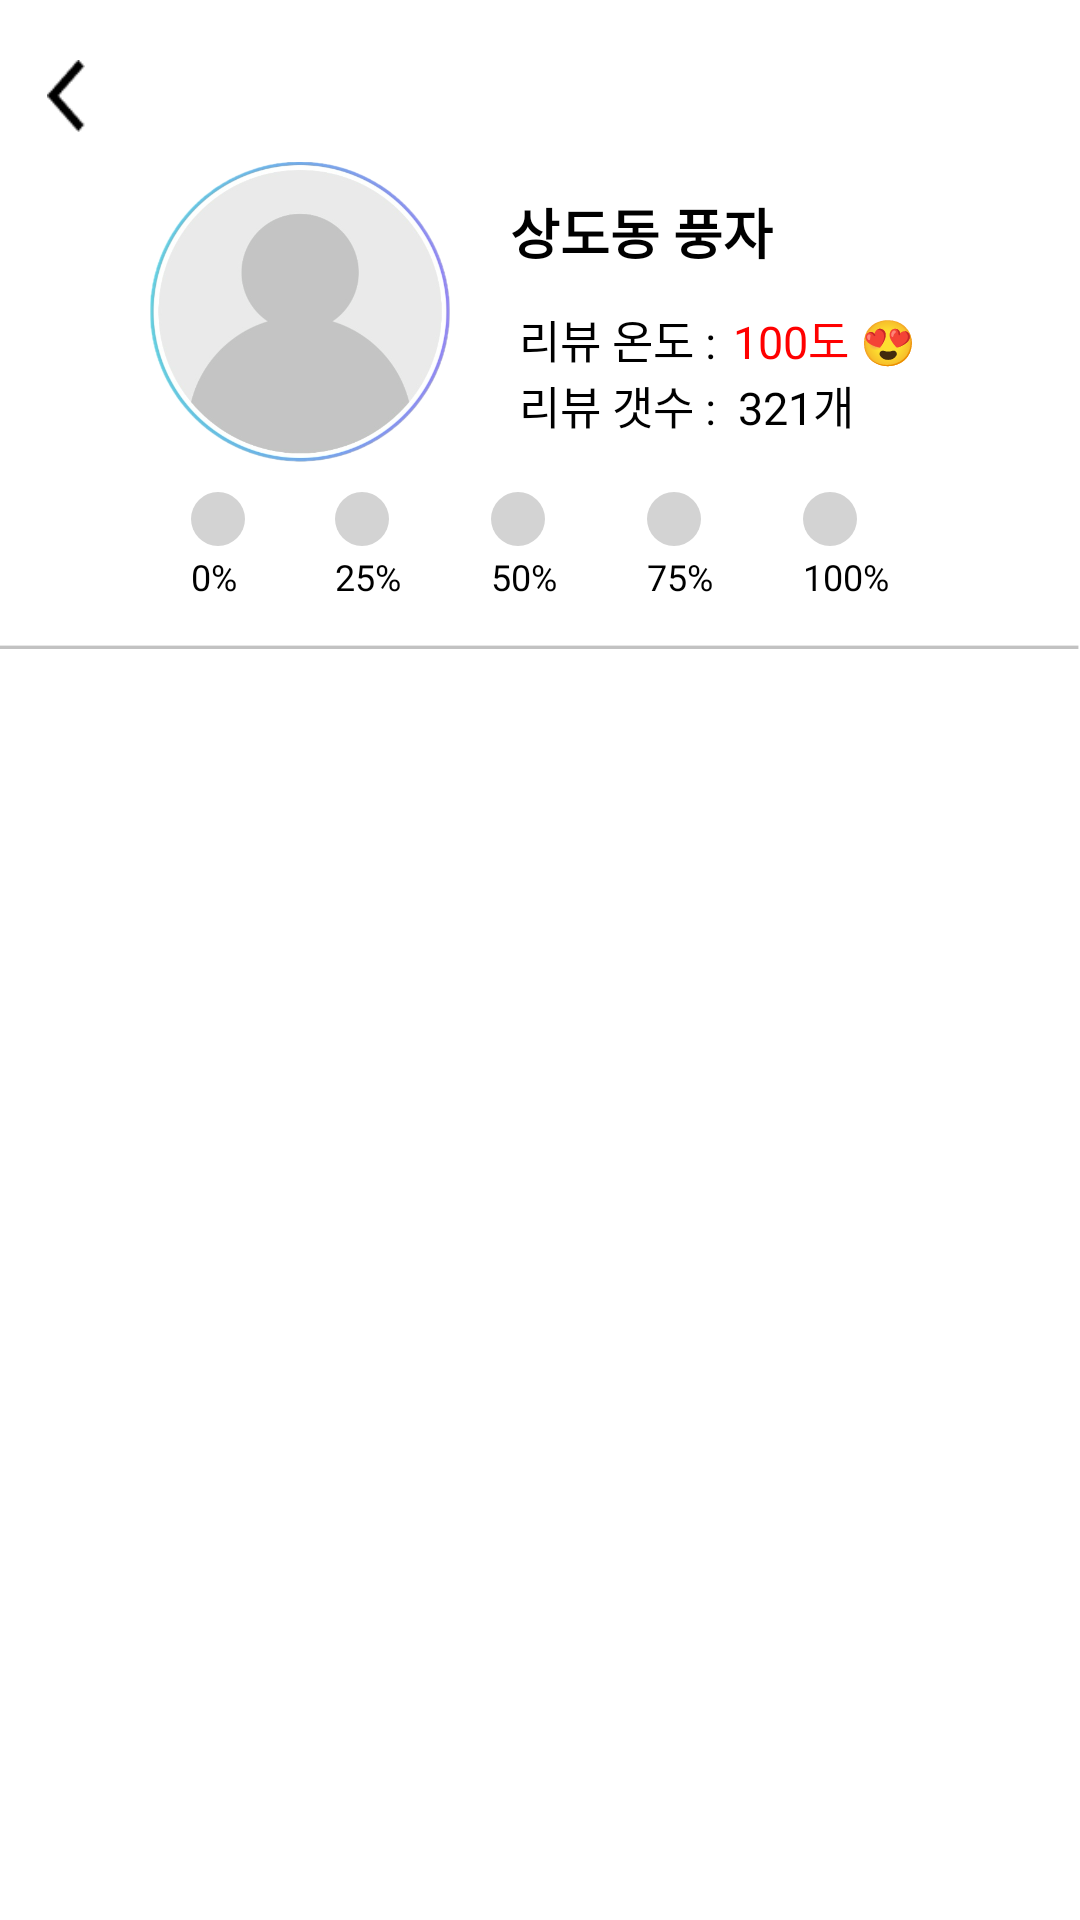

Here is an Android app screen rendered from its layout file. Give the layout XML and the strings, colors and styles it references.
<!-- AndroidManifest.xml: application theme Theme.Server_Project -->
<!-- res/layout/fragment_reviewer.xml -->
<LinearLayout xmlns:android="http://schemas.android.com/apk/res/android"
    android:id="@+id/layout_root"
    android:layout_width="match_parent"
    android:layout_height="match_parent"
    android:orientation="vertical"
    android:layout_marginTop="20dp">

    
    <ImageView
        android:id="@+id/btn_back"
        android:layout_width="24dp"
        android:layout_height="24dp"
        android:layout_marginTop="20dp"
        android:layout_marginStart="10dp"
        android:src="@drawable/ic_back"
        android:clickable="true"
        android:focusable="true"/>

    
    <LinearLayout
        android:id="@+id/layout_reviewer_header"
        android:layout_width="match_parent"
        android:layout_height="wrap_content"
        android:orientation="vertical"
        android:padding="10dp">

        <LinearLayout
            android:layout_width="match_parent"
            android:layout_height="100dp"
            android:orientation="horizontal">

            
            <ImageView
                android:id="@+id/img_profile"
                android:layout_width="100dp"
                android:layout_height="100dp"
                android:layout_gravity="center"
                android:src="@drawable/ic_profile_placeholder"
                android:background="@drawable/round_image"
                android:scaleType="centerCrop"
                android:layout_marginStart="40dp"
                android:layout_marginTop="0dp" />

            <LinearLayout
                android:layout_width="match_parent"
                android:layout_height="match_parent"
                android:orientation="vertical"
                android:layout_marginTop="2dp"
                android:layout_marginStart="5dp">

                <TextView
                    android:id="@+id/tv_reviewer_name"
                    android:layout_width="match_parent"
                    android:layout_height="30dp"
                    android:layout_gravity="center"
                    android:layout_marginTop="8dp"
                    android:text="상도동 풍자"
                    android:textSize="18sp"
                    android:textStyle="bold"
                    android:textColor="@color/black"
                    android:layout_marginStart="10dp" />


                <LinearLayout
                    android:layout_width="wrap_content"
                    android:layout_height="wrap_content"
                    android:orientation="horizontal"
                    android:layout_marginTop="8dp">

                    <TextView
                        android:id="@+id/tv_temperature_"
                        android:layout_width="wrap_content"
                        android:layout_height="wrap_content"
                        android:text="리뷰 온도 : "
                        android:textSize="15sp"
                        android:textColor="@color/black"
                        android:layout_marginStart="18dp"/>

                    <TextView
                        android:id="@+id/tv_temperature"
                        android:layout_width="wrap_content"
                        android:layout_height="wrap_content"
                        android:text="100도 😍"
                        android:textSize="15sp"
                        android:textColor="@color/my_red"
                        android:layout_marginStart="2dp"/>

                </LinearLayout>

                <TextView
                    android:id="@+id/tv_review_count"
                    android:layout_width="wrap_content"
                    android:layout_height="wrap_content"
                    android:text="리뷰 갯수 :  321개"
                    android:textColor="@color/black"
                    android:textSize="15sp"
                    android:layout_marginStart="18dp"/>

            </LinearLayout>

        </LinearLayout>

        

        
        
        <LinearLayout
            android:id="@+id/temp_step_bar"
            android:layout_width="match_parent"
            android:layout_height="wrap_content"
            android:orientation="horizontal"
            android:gravity="center"
            android:layout_marginTop="10dp">

            
            <FrameLayout
                android:id="@+id/step_0"
                android:layout_width="wrap_content"
                android:layout_height="40dp"
                android:layout_marginEnd="30dp">

                <View
                    android:id="@+id/step_0_bg"
                    android:layout_width="18dp"
                    android:layout_height="18dp"
                    android:background="@drawable/bg_step_unselected" />

                <View
                    android:id="@+id/step_0_overlay"
                    android:layout_width="15dp"
                    android:layout_height="15dp"
                    android:layout_marginStart="1.5dp"
                    android:layout_marginTop="1.5dp"
                    android:background="@drawable/bg_step_selected"
                    android:visibility="invisible" />

                <TextView
                    android:id="@+id/step_0_label"
                    android:layout_width="wrap_content"
                    android:layout_height="wrap_content"
                    android:layout_marginTop="20dp"
                    android:text="0%"
                    android:textSize="12sp"
                    android:textColor="@android:color/black" />
            </FrameLayout>

            
            <FrameLayout
                android:id="@+id/step_25"
                android:layout_width="wrap_content"
                android:layout_height="40dp"
                android:layout_marginEnd="30dp">

                <View
                    android:id="@+id/step_25_bg"
                    android:layout_width="18dp"
                    android:layout_height="18dp"
                    android:background="@drawable/bg_step_unselected" />

                <View
                    android:id="@+id/step_25_overlay"
                    android:layout_width="15dp"
                    android:layout_height="15dp"
                    android:layout_marginStart="1.5dp"
                    android:layout_marginTop="1.5dp"
                    android:background="@drawable/bg_step_selected"
                    android:visibility="invisible" />

                <TextView
                    android:id="@+id/step_25_label"
                    android:layout_width="wrap_content"
                    android:layout_height="wrap_content"
                    android:layout_marginTop="20dp"
                    android:text="25%"
                    android:textSize="12sp"
                    android:textColor="@android:color/black" />
            </FrameLayout>

            
            <FrameLayout
                android:id="@+id/step_50"
                android:layout_width="wrap_content"
                android:layout_height="40dp"
                android:layout_marginEnd="30dp">

                <View
                    android:id="@+id/step_50_bg"
                    android:layout_width="18dp"
                    android:layout_height="18dp"
                    android:background="@drawable/bg_step_unselected" />

                <View
                    android:id="@+id/step_50_overlay"
                    android:layout_width="15dp"
                    android:layout_height="15dp"
                    android:layout_marginStart="1.5dp"
                    android:layout_marginTop="1.5dp"
                    android:background="@drawable/bg_step_selected"
                    android:visibility="invisible" />

                <TextView
                    android:id="@+id/step_50_label"
                    android:layout_width="wrap_content"
                    android:layout_height="wrap_content"
                    android:layout_marginTop="20dp"
                    android:text="50%"
                    android:textSize="12sp"
                    android:textColor="@android:color/black" />
            </FrameLayout>

            
            <FrameLayout
                android:id="@+id/step_75"
                android:layout_width="wrap_content"
                android:layout_height="40dp"
                android:layout_marginEnd="30dp">

                <View
                    android:id="@+id/step_75_bg"
                    android:layout_width="18dp"
                    android:layout_height="18dp"
                    android:background="@drawable/bg_step_unselected" />

                <View
                    android:id="@+id/step_75_overlay"
                    android:layout_width="15dp"
                    android:layout_height="15dp"
                    android:layout_marginStart="1.5dp"
                    android:layout_marginTop="1.5dp"
                    android:background="@drawable/bg_step_selected"
                    android:visibility="invisible" />

                <TextView
                    android:id="@+id/step_75_label"
                    android:layout_width="wrap_content"
                    android:layout_height="wrap_content"
                    android:layout_marginTop="20dp"
                    android:text="75%"
                    android:textSize="12sp"
                    android:textColor="@android:color/black" />
            </FrameLayout>

            
            <FrameLayout
                android:id="@+id/step_100"
                android:layout_width="wrap_content"
                android:layout_height="40dp">

                <View
                    android:id="@+id/step_100_bg"
                    android:layout_width="18dp"
                    android:layout_height="18dp"
                    android:background="@drawable/bg_step_unselected" />

                <View
                    android:id="@+id/step_100_overlay"
                    android:layout_width="15dp"
                    android:layout_height="15dp"
                    android:layout_marginStart="1.5dp"
                    android:layout_marginTop="1.5dp"
                    android:background="@drawable/bg_step_selected"
                    android:visibility="invisible" />

                <TextView
                    android:id="@+id/step_100_label"
                    android:layout_width="wrap_content"
                    android:layout_height="wrap_content"
                    android:layout_marginTop="20dp"
                    android:text="100%"
                    android:textSize="12sp"
                    android:textColor="@android:color/black" />
            </FrameLayout>
        </LinearLayout>


    </LinearLayout>

    <LinearLayout
        android:layout_width="wrap_content"
        android:layout_height="wrap_content">

        <ImageView
            android:layout_width="match_parent"
            android:layout_height="wrap_content"
            android:src="@drawable/line"/>

    </LinearLayout>

    
    <androidx.recyclerview.widget.RecyclerView
        android:id="@+id/recycler_reviewer_reviews"
        android:layout_width="match_parent"
        android:layout_height="0dp"
        android:layout_weight="1"
        android:layout_marginTop="20dp"
        android:paddingHorizontal="16dp"
        android:clipToPadding="false"
        android:scrollbars="vertical" />
</LinearLayout>
<!-- resources referenced by this layout -->
<resources>
  <color name="black">#FF000000</color>
  <color name="my_red">#FF0000</color>
  <!-- drawable bg_step_selected (drawable) -->
  <?xml version="1.0" encoding="utf-8"?>
  <shape xmlns:android="http://schemas.android.com/apk/res/android"
      android:shape="oval">
      <solid android:color="@color/teal_700"/> 
      <size android:width="22dp" android:height="22dp"/>
  </shape>
  <!-- drawable bg_step_unselected (drawable) -->
  <?xml version="1.0" encoding="utf-8"?>
  <shape xmlns:android="http://schemas.android.com/apk/res/android"
      android:shape="oval">
      <solid android:color="#D3D3D3"/> 
      <size android:width="24dp" android:height="24dp"/>
  </shape>
  <!-- drawable ic_back: png bitmap (drawable, 300 bytes) -->
  <!-- drawable ic_profile_placeholder: png bitmap (drawable, 108911 bytes) -->
  <!-- drawable line: png bitmap (drawable, 102 bytes) -->
  <style name="Theme.Server_Project" parent="Theme.MaterialComponents.Light.NoActionBar">
          <item name="colorPrimary">@color/purple_500</item>
          <item name="colorPrimaryDark">@color/purple_700</item>
          <item name="colorAccent">@color/teal_200</item>
          <item name="bottomNavigationStyle">@style/BottomNavigationViewStyle</item>
      </style>
  <color name="teal_700">#FF018786</color>
  <color name="purple_500">#FF6200EE</color>
  <color name="purple_700">#FF3700B3</color>
  <color name="teal_200">#FF03DAC5</color>
  <style name="BottomNavigationViewStyle" parent="Widget.MaterialComponents.BottomNavigationView">
          <item name="itemIconSize">24dp</item>
          <item name="itemTextAppearanceActive">@style/BottomNavText</item>
          <item name="itemTextAppearanceInactive">@style/BottomNavText</item>
      </style>
  <style name="BottomNavText" parent="TextAppearance.MaterialComponents.Caption">
          <item name="android:textSize">10sp</item>
          <item name="android:layout_marginTop">8dp</item>
      </style>
</resources>
